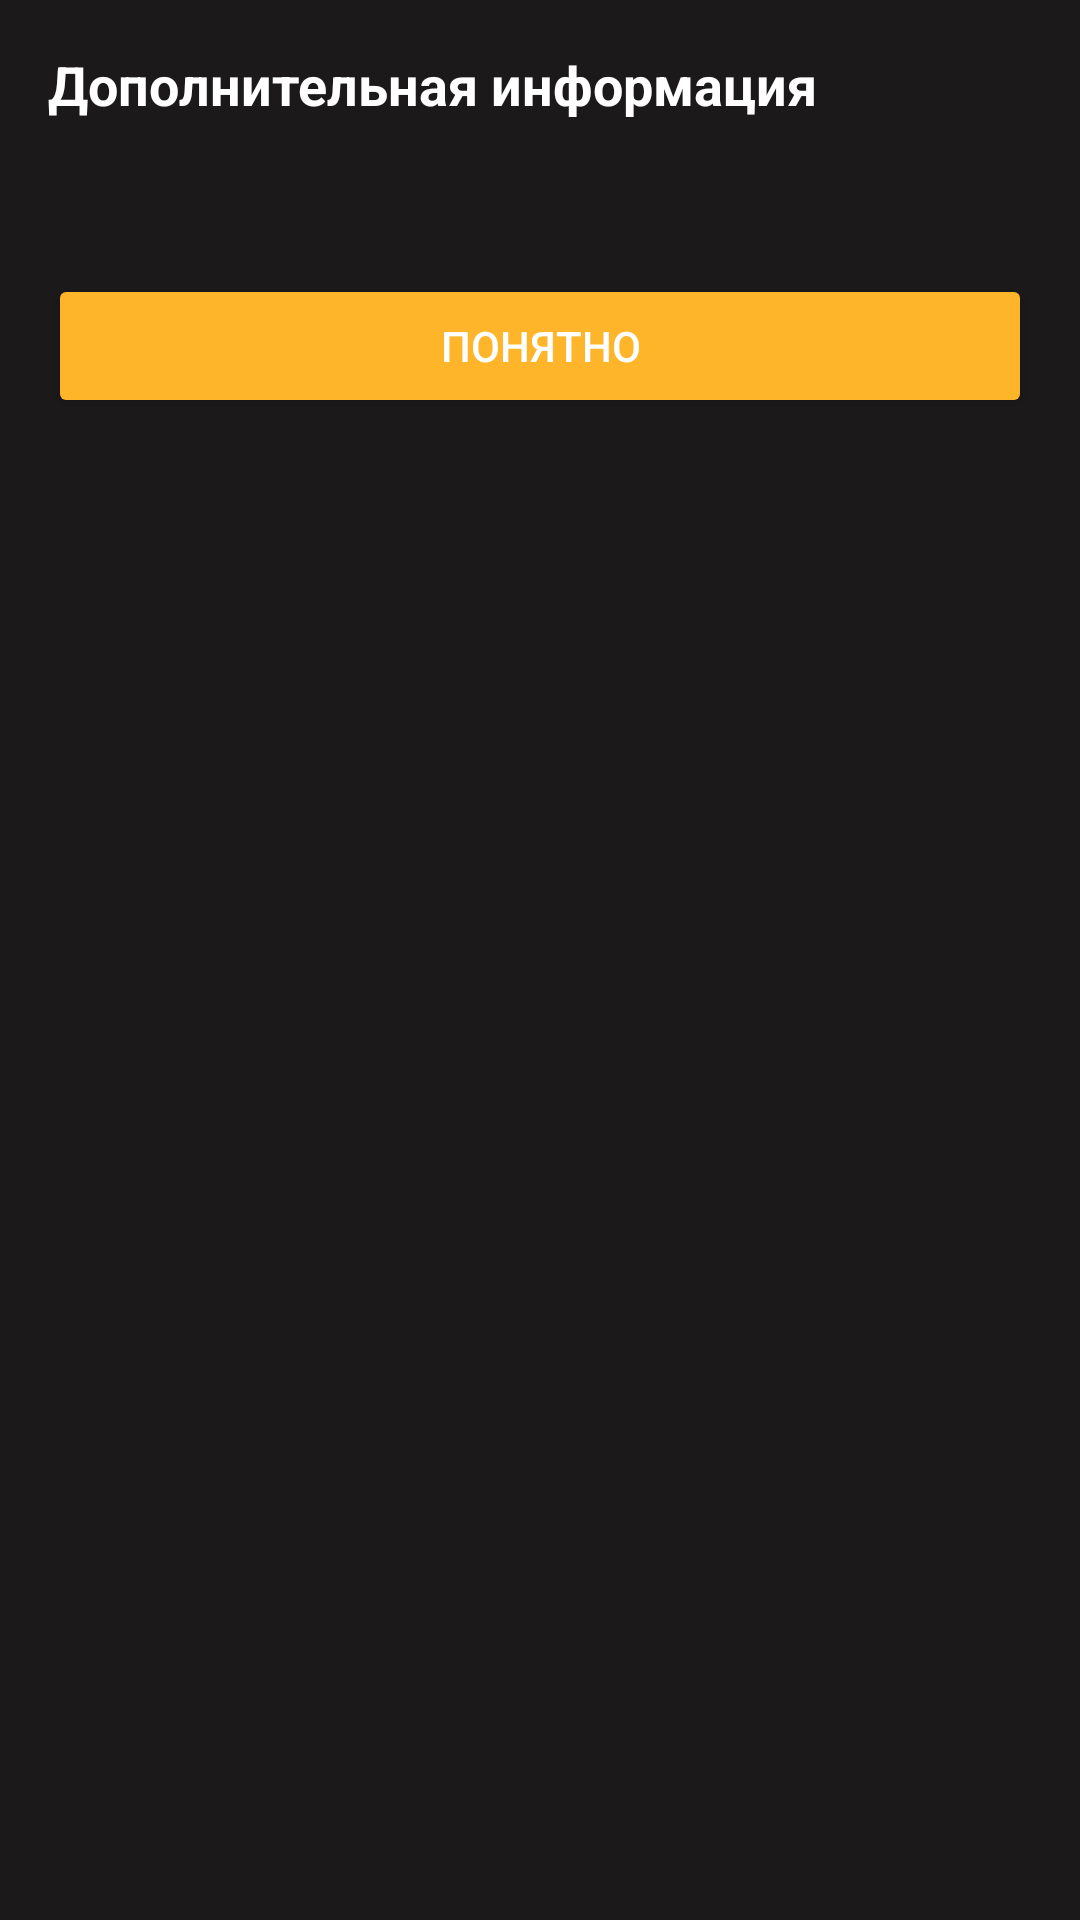

Here is an Android app screen rendered from its layout file. Give the layout XML and the strings, colors and styles it references.
<!-- AndroidManifest.xml: application theme ULTAI -->
<!-- res/layout/dialog_more_info.xml -->
<?xml version="1.0" encoding="utf-8"?>
<LinearLayout
    xmlns:android="http://schemas.android.com/apk/res/android"
    android:layout_width="match_parent"
    android:layout_height="wrap_content"
    android:orientation="vertical"
    android:padding="16dp"
    android:background="@color/chat_background">

    <TextView
        android:id="@+id/titleTextView"
        android:layout_width="match_parent"
        android:layout_height="wrap_content"
        android:text="Дополнительная информация"
        android:textColor="@color/white"
        android:textSize="18sp"
        android:textStyle="bold"
        android:paddingBottom="16dp"/>

    <ScrollView
        android:layout_width="match_parent"
        android:layout_height="wrap_content"
        android:maxHeight="300dp">

        <TextView
            android:id="@+id/infoTextView"
            android:layout_width="match_parent"
            android:layout_height="wrap_content"
            android:textColor="@color/white"
            android:textSize="14sp"
            android:lineSpacingMultiplier="1.2"/>

    </ScrollView>

    <Button
        android:id="@+id/closeButton"
        android:layout_width="match_parent"
        android:layout_height="wrap_content"
        android:layout_marginTop="16dp"
        android:backgroundTint="@color/orange"
        android:text="Понятно"
        android:textColor="@color/white"/>

</LinearLayout>
<!-- resources referenced by this layout -->
<resources>
  <color name="chat_background">#1C191A</color>
  <color name="orange">#FFB529</color>
  <color name="white">#FFFFFFFF</color>
  <style name="ULTAI" parent="Theme.MaterialComponents.DayNight.NoActionBar">
          
          <item name="colorPrimary">@color/blue</item>
          <item name="colorPrimaryVariant">@color/blue</item>
          <item name="colorOnPrimary">@color/white</item>
          
          <item name="colorSecondary">@color/gray</item>
          <item name="colorSecondaryVariant">@color/beige</item>
          <item name="colorOnSecondary">@color/blue</item>
          
          <item name="android:statusBarColor">?attr/colorPrimaryVariant</item>
          
          <item name="colorControlNormal">@color/beige</item> 
          <item name="colorControlActivated">@color/blue</item>
          <item name="colorOnTertiary">#F4B324</item>
          
          <item name="android:windowTranslucentNavigation">true</item>
          <item name="android:windowTranslucentStatus">true</item>
          <item name="android:windowLayoutInDisplayCutoutMode" tools:targetApi="o_mr1">shortEdges</item>
      </style>
  <color name="blue">#07A5C3</color>
  <color name="gray">#2C2C2E</color>
  <color name="beige">#E6DCD1</color>
</resources>
